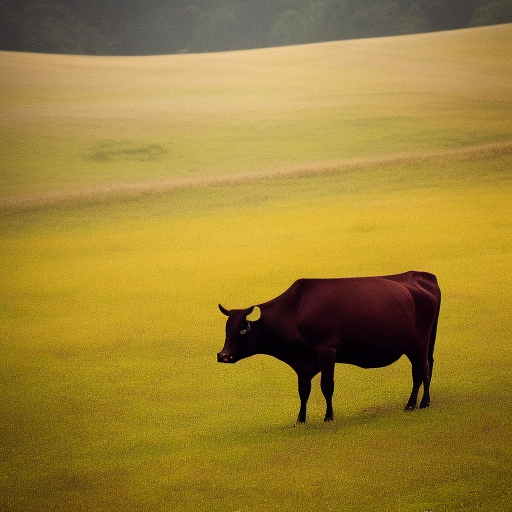
Generation parameters embedded in this image by AUTOMATIC1111 Stable Diffusion web UI or a fork of it (Forge, ...) (PNG 'parameters' text chunk):
A photo of a cow  in the meadow
Steps: 20, Sampler: Euler a, CFG scale: 7, Seed: 2653956967, Size: 512x512, Model hash: 4c86efd062, Model: model